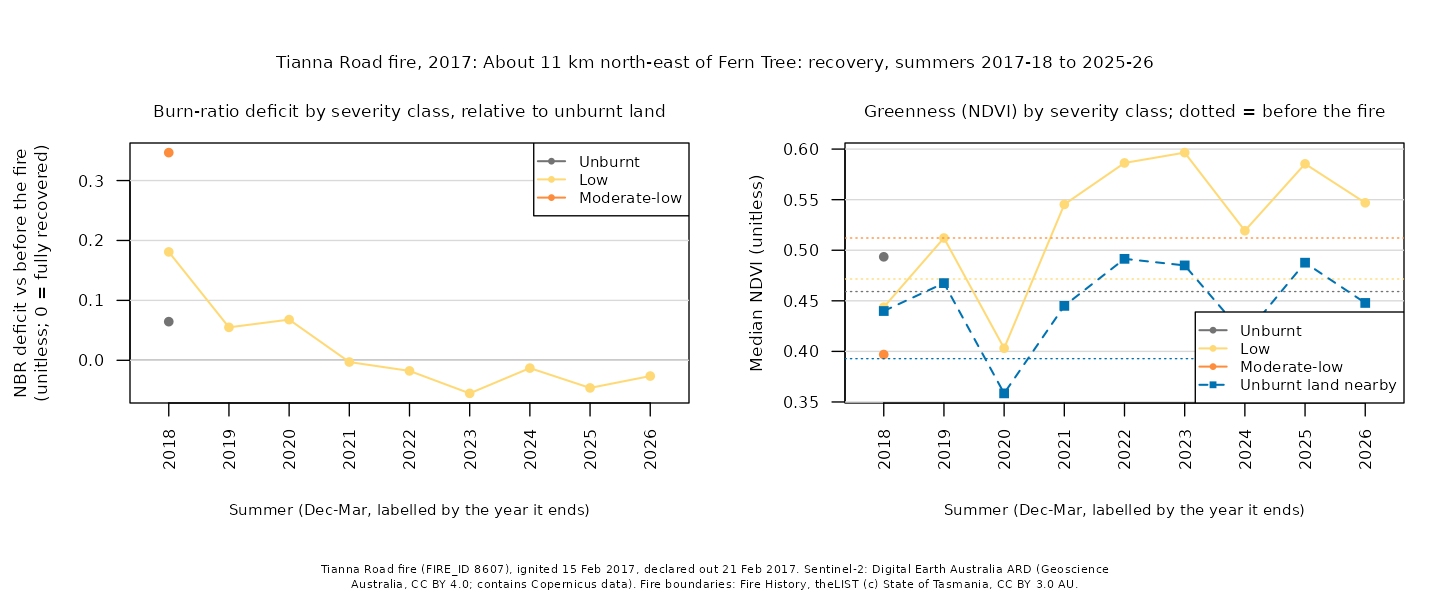

The file beside this chart, header and first rows:
site, summer, years_since, dates, control_drop, control_ndvi, deficit_unburnt, ndvi_unburnt, deficit_low, ndvi_low, deficit_moderate-low, ndvi_moderate-low, deficit_moderate-high, ndvi_moderate-high, deficit_high, ndvi_high
tianna-road-2017, 2018, 1, 2017-12-26;2018-01-15;2018-01-25;2018-01…, -0.0831, 0.4399, 0.0645, 0.4935, 0.1809, 0.4437, 0.3466, 0.3969, , , , 
tianna-road-2017, 2019, 2, 2018-12-01;2018-12-06;2018-12-11;2018-12…, -0.0904, 0.4675, , , 0.055, 0.5121, , , , , , 
tianna-road-2017, 2020, 3, 2019-12-16;2019-12-21;2019-12-26;2019-12…, 0.0133, 0.3585, , , 0.0679, 0.4031, , , , , , 
tianna-road-2017, 2021, 4, 2020-12-15;2020-12-30;2021-01-09;2021-02…, -0.0997, 0.445, , , -0.0029, 0.5453, , , , , , 
tianna-road-2017, 2022, 5, 2021-12-05;2021-12-25;2022-01-09;2022-02…, -0.1622, 0.4915, , , -0.0177, 0.5863, , , , , , 
tianna-road-2017, 2023, 6, 2023-01-09;2023-01-14;2023-01-24;2023-02…, -0.1542, 0.485, , , -0.0552, 0.5965, , , , , , 
tianna-road-2017, 2024, 7, 2023-12-10;2023-12-25;2024-01-29;2024-02…, -0.0428, 0.4157, , , -0.013, 0.5193, , , , , , 
tianna-road-2017, 2025, 8, 2024-12-04;2024-12-19;2025-01-03;2025-01…, -0.1154, 0.4877, , , -0.0461, 0.5854, , , , , , 
tianna-road-2017, 2026, 9, 2025-12-09;2025-12-11;2025-12-29;2026-01…, -0.0923, 0.4479, , , -0.0263, 0.5469, , , , , , 
